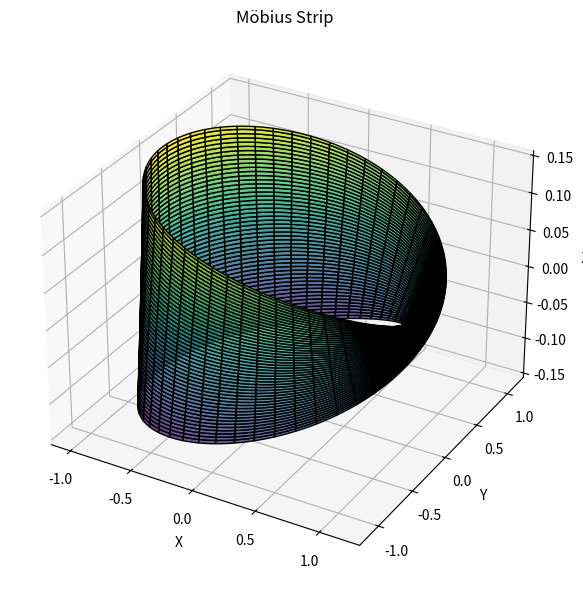

Write Python code to recreate this figure.
import numpy as np
from mpl_toolkits.mplot3d import Axes3D
import matplotlib.pyplot as plt

class MobiusStrip:
    def __init__(self, R=1.0, w=0.2, n=100):
        self.R = R
        self.w = w
        self.n = n
        self.u = np.linspace(0, 2 * np.pi, n)
        self.v = np.linspace(-w / 2, w / 2, n)
        self.U, self.V = np.meshgrid(self.u, self.v)
        self.X, self.Y, self.Z = self.generate_mesh()

    def generate_mesh(self):
        U = self.U
        V = self.V
        R = self.R

        X = (R + V * np.cos(U / 2)) * np.cos(U)
        Y = (R + V * np.cos(U / 2)) * np.sin(U)
        Z = V * np.sin(U / 2)
        return X, Y, Z

    def compute_surface_area(self):
        # Partial derivatives
        du = self.u[1] - self.u[0]
        dv = self.v[1] - self.v[0]

        Xu = np.gradient(self.X, du, axis=1)
        Yu = np.gradient(self.Y, du, axis=1)
        Zu = np.gradient(self.Z, du, axis=1)

        Xv = np.gradient(self.X, dv, axis=0)
        Yv = np.gradient(self.Y, dv, axis=0)
        Zv = np.gradient(self.Z, dv, axis=0)

        # Cross product of partial derivatives
        Nx = Yu * Zv - Zu * Yv
        Ny = Zu * Xv - Xu * Zv
        Nz = Xu * Yv - Yu * Xv

        dS = np.sqrt(Nx**2 + Ny**2 + Nz**2)
        surface_area = np.sum(dS) * du * dv
        return surface_area

    def compute_edge_length(self):
        # Boundary at v = -w/2 and v = w/2 (2 edges)
        edge1 = self.X[0, :], self.Y[0, :], self.Z[0, :]
        edge2 = self.X[-1, :], self.Y[-1, :], self.Z[-1, :]

        def compute_length(edge):
            x, y, z = edge
            dx = np.diff(x)
            dy = np.diff(y)
            dz = np.diff(z)
            return np.sum(np.sqrt(dx**2 + dy**2 + dz**2))

        return compute_length(edge1) + compute_length(edge2)

    def plot(self):
        fig = plt.figure(figsize=(10, 6))
        ax = fig.add_subplot(111, projection='3d')
        ax.plot_surface(self.X, self.Y, self.Z, cmap='viridis', edgecolor='k', alpha=0.8)
        ax.set_xlabel("X")
        ax.set_ylabel("Y")
        ax.set_zlabel("Z")
        ax.set_title("Möbius Strip")
        plt.tight_layout()
        plt.show()


# Example usage
if __name__ == "__main__":
    mobius = MobiusStrip(R=1.0, w=0.3, n=200)
    area = mobius.compute_surface_area()
    edge_len = mobius.compute_edge_length()

    print(f"Surface Area ≈ {area:.4f}")
    print(f"Edge Length ≈ {edge_len:.4f}")

    mobius.plot()
